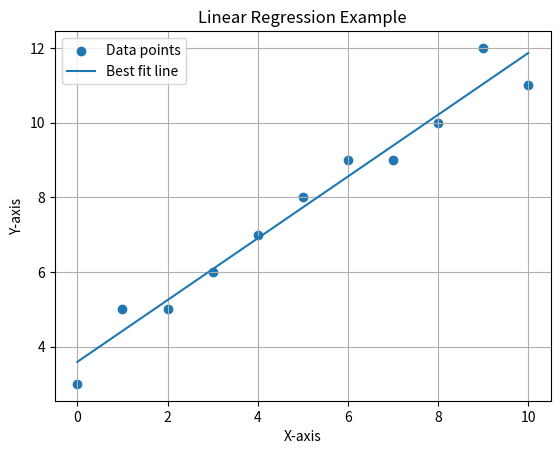

The script that saved this image:
#Exercise 3.11
import matplotlib.pyplot as plt
from scipy import stats
x = [0,1,2,3,4,5,6,7,8,9,10]
y = [3,5,5,6,7,8,9,9,10,12,11]
slope, intercept, r, p, std_err = stats.linregress(x, y)
print("slope: ", slope)
print("intercept: ", intercept)
def myfunc(x):
    return slope * x + intercept
mymodel = list(map(myfunc, x))
plt.scatter(x, y)
plt.plot(x, mymodel)
plt.xlabel('X-axis')
plt.ylabel('Y-axis')
plt.title('Linear Regression Example')
plt.legend(['Data points', 'Best fit line'])
plt.grid(True)
plt.show()
